Labelled photos from "RotatedDataset", an image-classification folder in Ehsanacc/Fundamentals-of-Neuroscience. The possible labels are: animals, non-animals.

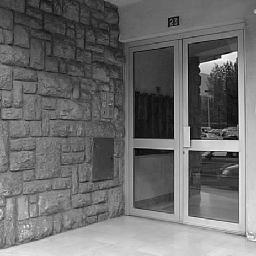
Label: non-animals

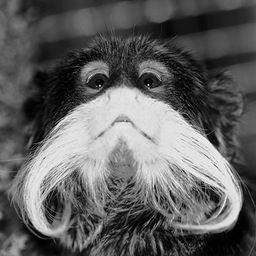
Label: animals

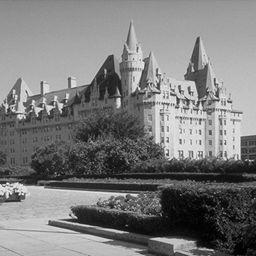
Label: non-animals

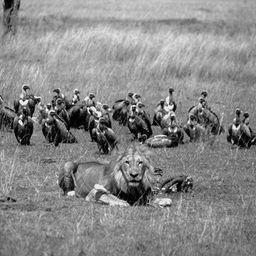
Label: animals

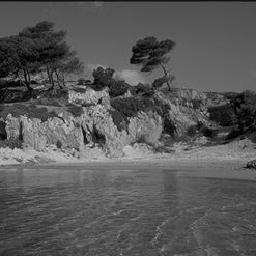
Label: non-animals

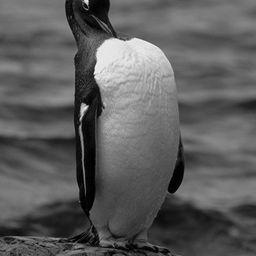
Label: animals
